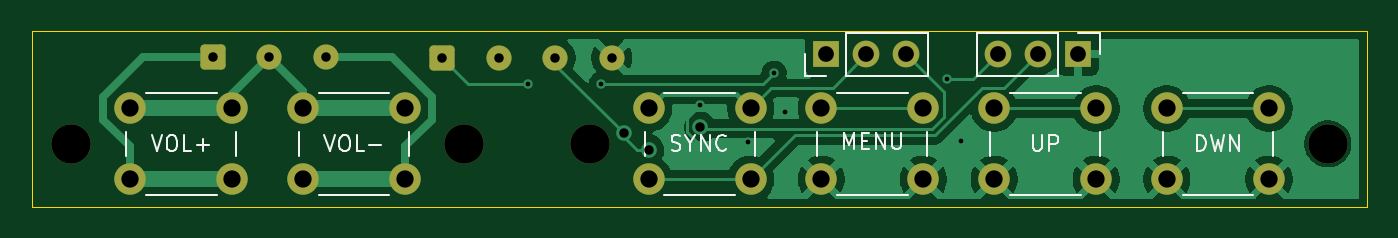
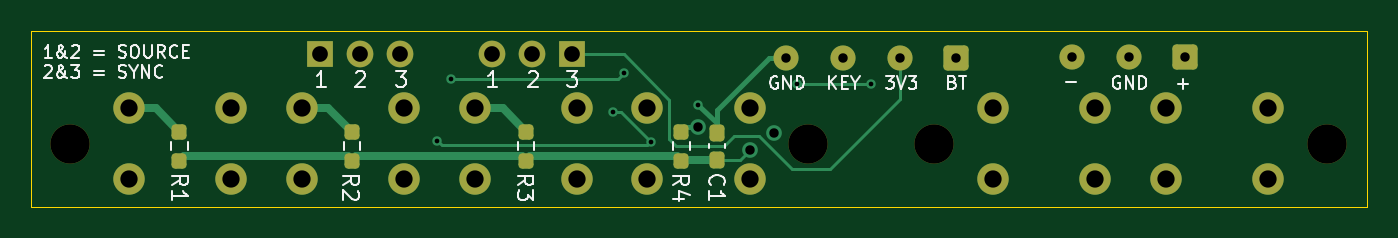
Circuit board: 11 layer files. Board 85.0 x 11.2 mm.
- bottom_copper: tactmount-B_Cu.gbl (8223 bytes)
- bottom_mask: tactmount-B_Mask.gbs (3282 bytes)
- paste: tactmount-B_Paste.gbp (1667 bytes)
- bottom_silk: tactmount-B_Silkscreen.gbo (25396 bytes)
- outline: tactmount-Edge_Cuts.gm1 (607 bytes)
- top_copper: tactmount-F_Cu.gtl (36588 bytes)
- top_mask: tactmount-F_Mask.gts (2612 bytes)
- paste: tactmount-F_Paste.gtp (452 bytes)
- top_silk: tactmount-F_Silkscreen.gto (9451 bytes)
- drill: tactmount-NPTH.drl (393 bytes)
- drill: tactmount-PTH.drl (1228 bytes)

=== bottom_copper: tactmount-B_Cu.gbl (8223 bytes, source omitted) ===
=== bottom_mask: tactmount-B_Mask.gbs ===
%TF.GenerationSoftware,KiCad,Pcbnew,9.0.7*%
%TF.CreationDate,2026-03-05T12:47:03+11:00*%
%TF.ProjectId,tactmount,74616374-6d6f-4756-9e74-2e6b69636164,rev?*%
%TF.SameCoordinates,Original*%
%TF.FileFunction,Soldermask,Bot*%
%TF.FilePolarity,Negative*%
%FSLAX46Y46*%
G04 Gerber Fmt 4.6, Leading zero omitted, Abs format (unit mm)*
G04 Created by KiCad (PCBNEW 9.0.7) date 2026-03-05 12:47:03*
%MOMM*%
%LPD*%
G01*
G04 APERTURE LIST*
G04 Aperture macros list*
%AMRoundRect*
0 Rectangle with rounded corners*
0 $1 Rounding radius*
0 $2 $3 $4 $5 $6 $7 $8 $9 X,Y pos of 4 corners*
0 Add a 4 corners polygon primitive as box body*
4,1,4,$2,$3,$4,$5,$6,$7,$8,$9,$2,$3,0*
0 Add four circle primitives for the rounded corners*
1,1,$1+$1,$2,$3*
1,1,$1+$1,$4,$5*
1,1,$1+$1,$6,$7*
1,1,$1+$1,$8,$9*
0 Add four rect primitives between the rounded corners*
20,1,$1+$1,$2,$3,$4,$5,0*
20,1,$1+$1,$4,$5,$6,$7,0*
20,1,$1+$1,$6,$7,$8,$9,0*
20,1,$1+$1,$8,$9,$2,$3,0*%
G04 Aperture macros list end*
%ADD10C,2.000000*%
%ADD11C,2.500000*%
%ADD12RoundRect,0.250000X-0.550000X-0.550000X0.550000X-0.550000X0.550000X0.550000X-0.550000X0.550000X0*%
%ADD13C,1.600000*%
%ADD14R,1.700000X1.700000*%
%ADD15C,1.700000*%
%ADD16RoundRect,0.237500X0.237500X-0.300000X0.237500X0.300000X-0.237500X0.300000X-0.237500X-0.300000X0*%
%ADD17RoundRect,0.237500X-0.237500X0.250000X-0.237500X-0.250000X0.237500X-0.250000X0.237500X0.250000X0*%
%ADD18RoundRect,0.237500X0.237500X-0.250000X0.237500X0.250000X-0.237500X0.250000X-0.237500X-0.250000X0*%
G04 APERTURE END LIST*
D10*
%TO.C,SW5*%
X128300000Y-65750000D03*
X121800000Y-65750000D03*
X128300000Y-61250000D03*
X121800000Y-61250000D03*
%TD*%
D11*
%TO.C,REF\u002A\u002A*%
X187045600Y-63500000D03*
%TD*%
D12*
%TO.C,J1*%
X130650000Y-58025000D03*
D13*
X134250000Y-58025000D03*
X137850000Y-58025000D03*
X141450000Y-58025000D03*
%TD*%
D10*
%TO.C,SW1*%
X183300000Y-65750000D03*
X176800000Y-65750000D03*
X183300000Y-61250000D03*
X176800000Y-61250000D03*
%TD*%
D12*
%TO.C,J2*%
X116050000Y-58000000D03*
D13*
X119650000Y-58000000D03*
X123250000Y-58000000D03*
%TD*%
D11*
%TO.C,REF\u002A\u002A*%
X107035600Y-63500000D03*
%TD*%
D14*
%TO.C,J3*%
X171140000Y-57800002D03*
D15*
X168599999Y-57800002D03*
X166059998Y-57800003D03*
%TD*%
D11*
%TO.C,REF\u002A\u002A*%
X132029200Y-63500000D03*
%TD*%
D10*
%TO.C,SW3*%
X161300000Y-65750000D03*
X154800000Y-65750000D03*
X161300000Y-61250000D03*
X154800000Y-61250000D03*
%TD*%
%TO.C,SW4*%
X150300000Y-65750000D03*
X143800000Y-65750000D03*
X150300000Y-61250000D03*
X143800000Y-61250000D03*
%TD*%
%TO.C,SW6*%
X117300000Y-65750000D03*
X110800000Y-65750000D03*
X117300000Y-61250000D03*
X110800000Y-61250000D03*
%TD*%
D14*
%TO.C,J4*%
X155120000Y-57800001D03*
D15*
X157660001Y-57800001D03*
X160200000Y-57800000D03*
%TD*%
D11*
%TO.C,REF\u002A\u002A*%
X140055600Y-63500000D03*
%TD*%
D10*
%TO.C,SW2*%
X172300000Y-65750000D03*
X165800000Y-65750000D03*
X172300000Y-61250000D03*
X165800000Y-61250000D03*
%TD*%
D16*
%TO.C,C1*%
X145900000Y-64512500D03*
X145900000Y-62787500D03*
%TD*%
D17*
%TO.C,R3*%
X158020000Y-62737500D03*
X158020000Y-64562500D03*
%TD*%
D18*
%TO.C,R4*%
X148140000Y-64562500D03*
X148140000Y-62737500D03*
%TD*%
D17*
%TO.C,R1*%
X180090000Y-62737500D03*
X180090000Y-64562500D03*
%TD*%
%TO.C,R2*%
X169120000Y-62737500D03*
X169120000Y-64562500D03*
%TD*%
M02*

=== paste: tactmount-B_Paste.gbp (1667 bytes, source withheld) ===
=== bottom_silk: tactmount-B_Silkscreen.gbo (25396 bytes, source omitted) ===
=== outline: tactmount-Edge_Cuts.gm1 ===
%TF.GenerationSoftware,KiCad,Pcbnew,9.0.7*%
%TF.CreationDate,2026-03-05T12:47:03+11:00*%
%TF.ProjectId,tactmount,74616374-6d6f-4756-9e74-2e6b69636164,rev?*%
%TF.SameCoordinates,Original*%
%TF.FileFunction,Profile,NP*%
%FSLAX46Y46*%
G04 Gerber Fmt 4.6, Leading zero omitted, Abs format (unit mm)*
G04 Created by KiCad (PCBNEW 9.0.7) date 2026-03-05 12:47:03*
%MOMM*%
%LPD*%
G01*
G04 APERTURE LIST*
%TA.AperFunction,Profile*%
%ADD10C,0.050000*%
%TD*%
G04 APERTURE END LIST*
D10*
X104525000Y-56300000D02*
X189525000Y-56300000D01*
X189525000Y-67500000D01*
X104525000Y-67500000D01*
X104525000Y-56300000D01*
M02*

=== top_copper: tactmount-F_Cu.gtl (36588 bytes, source omitted) ===
=== top_mask: tactmount-F_Mask.gts (2612 bytes, source withheld) ===
=== paste: tactmount-F_Paste.gtp ===
%TF.GenerationSoftware,KiCad,Pcbnew,9.0.7*%
%TF.CreationDate,2026-03-05T12:47:03+11:00*%
%TF.ProjectId,tactmount,74616374-6d6f-4756-9e74-2e6b69636164,rev?*%
%TF.SameCoordinates,Original*%
%TF.FileFunction,Paste,Top*%
%TF.FilePolarity,Positive*%
%FSLAX46Y46*%
G04 Gerber Fmt 4.6, Leading zero omitted, Abs format (unit mm)*
G04 Created by KiCad (PCBNEW 9.0.7) date 2026-03-05 12:47:03*
%MOMM*%
%LPD*%
G01*
G04 APERTURE LIST*
G04 APERTURE END LIST*
M02*

=== top_silk: tactmount-F_Silkscreen.gto (9451 bytes, source omitted) ===
=== drill: tactmount-NPTH.drl ===
M48
; DRILL file {KiCad 9.0.7} date 2026-03-05T12:47:01+1100
; FORMAT={-:-/ absolute / metric / decimal}
; #@! TF.CreationDate,2026-03-05T12:47:01+11:00
; #@! TF.GenerationSoftware,Kicad,Pcbnew,9.0.7
; #@! TF.FileFunction,NonPlated,1,2,NPTH
FMAT,2
METRIC
; #@! TA.AperFunction,NonPlated,NPTH,ComponentDrill
T1C2.500
%
G90
G05
T1
X107.036Y-63.5
X132.029Y-63.5
X140.056Y-63.5
X187.046Y-63.5
M30

=== drill: tactmount-PTH.drl ===
M48
; DRILL file {KiCad 9.0.7} date 2026-03-05T12:47:01+1100
; FORMAT={-:-/ absolute / metric / decimal}
; #@! TF.CreationDate,2026-03-05T12:47:01+11:00
; #@! TF.GenerationSoftware,Kicad,Pcbnew,9.0.7
; #@! TF.FileFunction,Plated,1,2,PTH
FMAT,2
METRIC
; #@! TA.AperFunction,Plated,PTH,ViaDrill
T1C0.300
; #@! TA.AperFunction,Plated,PTH,ViaDrill
T2C0.600
; #@! TA.AperFunction,Plated,PTH,ComponentDrill
T3C0.600
; #@! TA.AperFunction,Plated,PTH,ComponentDrill
T4C1.000
; #@! TA.AperFunction,Plated,PTH,ComponentDrill
T5C1.100
%
G90
G05
T1
X136.1Y-59.7
X140.8Y-59.7
X147.1Y-61.0
X150.1Y-63.4
X151.8Y-59.0
X152.5Y-61.5
X162.8Y-59.4
X163.7Y-63.3
T2
X142.225Y-62.825
X143.8Y-63.9
X147.075Y-62.452
T3
X116.05Y-58.0
X119.65Y-58.0
X123.25Y-58.0
X130.65Y-58.025
X134.25Y-58.025
X137.85Y-58.025
X141.45Y-58.025
T4
X155.12Y-57.8
X157.66Y-57.8
X160.2Y-57.8
X166.06Y-57.8
X168.6Y-57.8
X171.14Y-57.8
T5
X110.8Y-61.25
X110.8Y-65.75
X117.3Y-61.25
X117.3Y-65.75
X121.8Y-61.25
X121.8Y-65.75
X128.3Y-61.25
X128.3Y-65.75
X143.8Y-61.25
X143.8Y-65.75
X150.3Y-61.25
X150.3Y-65.75
X154.8Y-61.25
X154.8Y-65.75
X161.3Y-61.25
X161.3Y-65.75
X165.8Y-61.25
X165.8Y-65.75
X172.3Y-61.25
X172.3Y-65.75
X176.8Y-61.25
X176.8Y-65.75
X183.3Y-61.25
X183.3Y-65.75
M30
